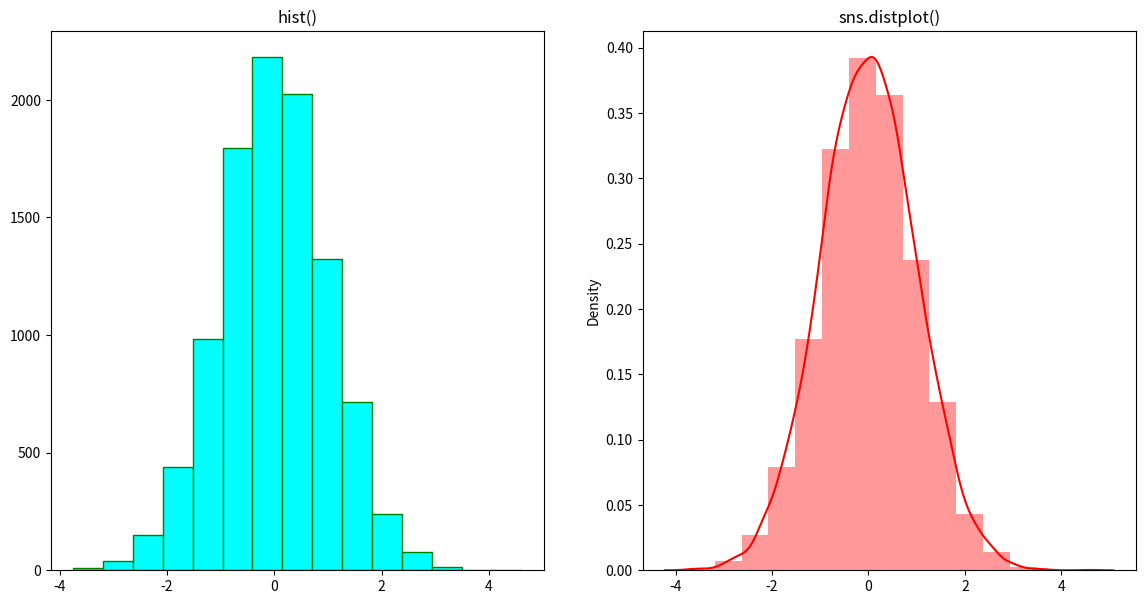

Recreate this plot in Python.
import numpy as np
import matplotlib.pyplot as plt
import seaborn as sns

X = np.random.randn(10000)
fig, ax = plt.subplots(1,2,figsize=(14,7))

# 直接用matplotlib中的hist函数绘制
ax[0].hist(X, bins=15,
        edgecolor='green',
        facecolor='cyan',
        linewidth=1,
        histtype='bar')
ax[0].set_title('hist()')

# 使用seaborn中的distplot函数绘制（包括拟合的概率密度曲线）
sns.set_palette("hls")  # 设置所有图的颜色，使用hls色彩空间
sns.distplot(X, color="r", bins=15, kde=True, ax=ax[1])
ax[1].set_title('sns.distplot()')

plt.savefig("hist.png", dpi=800)
plt.show()
